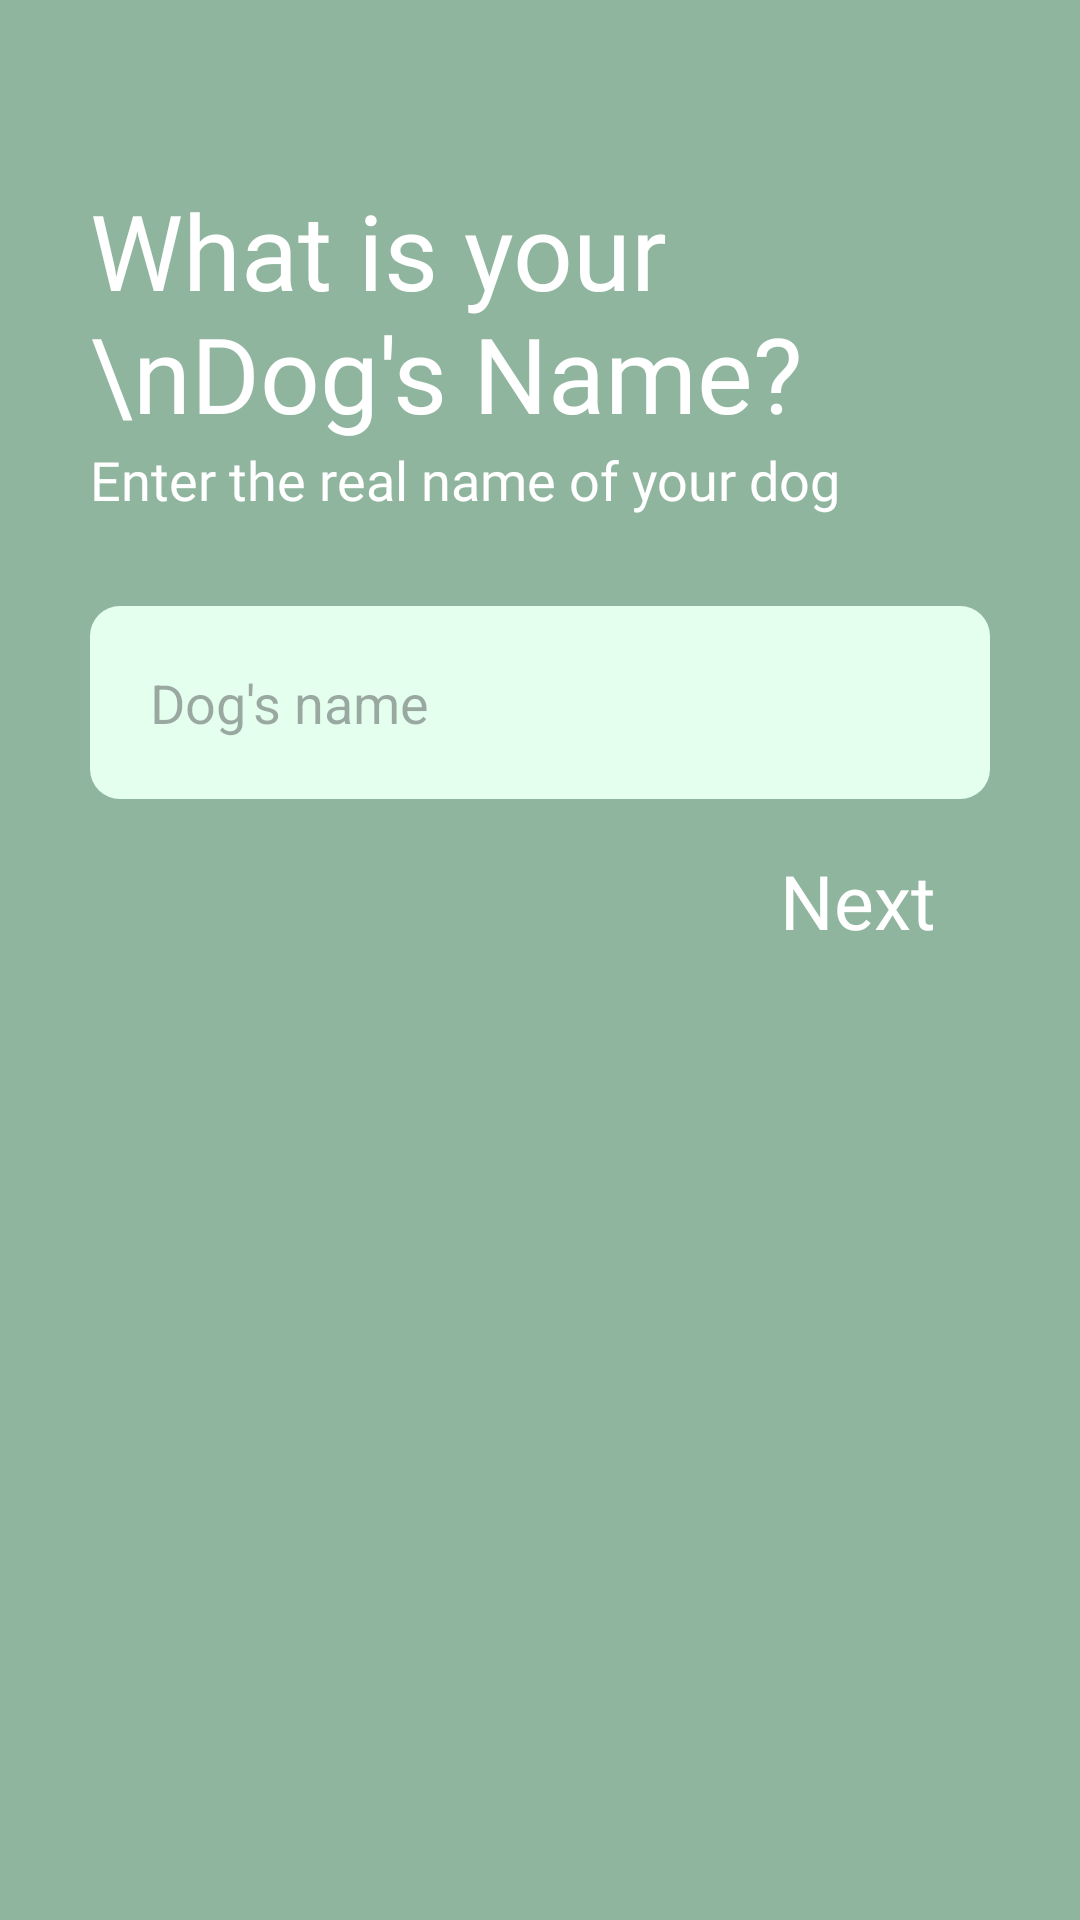

The Android layout XML behind this screen, and the referenced resources:
<!-- AndroidManifest.xml: application theme Theme.DogFinder -->
<!-- res/layout/activity_new_user_page1.xml -->
<?xml version="1.0" encoding="utf-8"?>
<LinearLayout
    xmlns:android="http://schemas.android.com/apk/res/android"
    xmlns:tools="http://schemas.android.com/tools"
    xmlns:app="http://schemas.android.com/apk/res-auto"
    android:layout_width="match_parent"
    android:layout_height="match_parent"
    android:orientation="vertical"
    android:background="@color/color_primary"
    tools:context=".NewUserPage1">

    <TextView
        android:layout_width="wrap_content"
        android:layout_height="wrap_content"
        android:layout_marginTop="60dp"
        android:text="What is your \nDog's Name?"
        android:fontFamily="@font/calibribold"
        android:textSize="35sp"
        android:textColor="@color/white"
        android:layout_marginStart="30dp"
        android:layout_marginEnd="30dp"
        android:textAlignment="textStart"
        tools:ignore="HardcodedText" />

    <TextView
        android:layout_width="wrap_content"
        android:layout_height="wrap_content"
        android:text="Enter the real name of your dog"
        android:textSize="18sp"
        android:fontFamily="@font/calibri_regular"
        android:textColor="@color/white"
        android:layout_marginStart="30dp"
        android:layout_marginEnd="30dp"
        tools:ignore="HardcodedText" />

    <androidx.appcompat.widget.AppCompatEditText
        android:id="@+id/dogName_Edittext"
        android:layout_width="match_parent"
        android:layout_height="wrap_content"
        android:inputType="text"
        android:background="@drawable/custom_edittext_background"
        android:hint="Dog's name"
        android:padding="20dp"
        android:textColor="@color/black"
        android:layout_marginStart="30dp"
        android:layout_marginEnd="30dp"
        android:layout_marginTop="30dp"
        tools:ignore="HardcodedText" />

    <androidx.appcompat.widget.AppCompatButton
        android:id="@+id/next_Button"
        android:layout_width="wrap_content"
        android:layout_height="wrap_content"
        android:text="Next"
        android:textAllCaps="false"
        android:fontFamily="@font/calibribold"
        android:textSize="25sp"
        android:textColor="@color/white"
        android:background="@android:color/transparent"
        android:layout_marginTop="10dp"
        android:layout_gravity="end"
        android:layout_marginEnd="30dp"
        tools:ignore="HardcodedText" />

  </LinearLayout>
<!-- resources referenced by this layout -->
<resources>
  <color name="black">#FF000000</color>
  <color name="color_primary">#8FB59E</color>
  <color name="white">#FFFFFFFF</color>
  <!-- drawable custom_edittext_background (drawable) -->
  <?xml version="1.0" encoding="utf-8"?>
  <selector xmlns:android="http://schemas.android.com/apk/res/android">
  
      <item android:state_enabled="true" android:state_focused="true">
          <shape android:shape="rectangle">
              <solid android:color="@color/color_secondary"/>
              <corners android:radius="10dp"/>
              <stroke android:width="2dp"
                  android:color="@color/color_primary"/>
          </shape>
      </item>
  
      <item android:state_enabled="false">
          <shape android:shape="rectangle">
              <solid android:color="@color/color_secondary"/>
              <corners android:radius="10dp"/>
          </shape>
      </item>
  
  </selector>
  <style name="Theme.DogFinder" parent="Base.Theme.DogFinder" />
  <color name="color_secondary">#E5FFEF</color>
  <style name="Base.Theme.DogFinder" parent="Theme.Material3.DayNight.NoActionBar">
          
          
      </style>
</resources>
